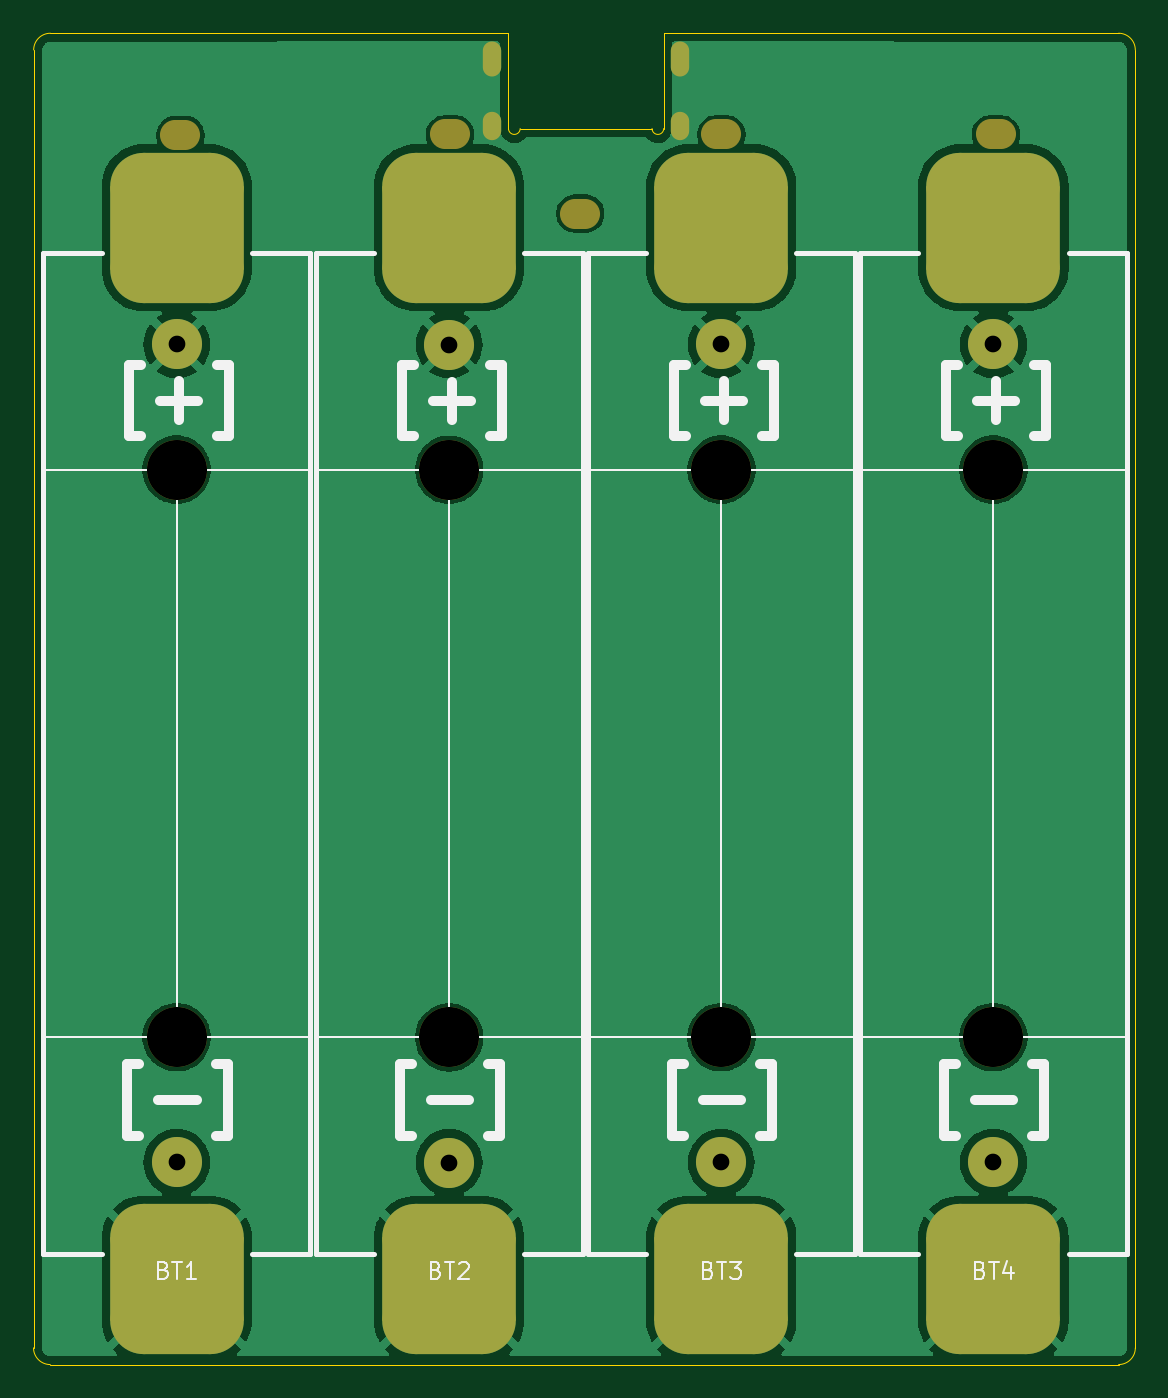
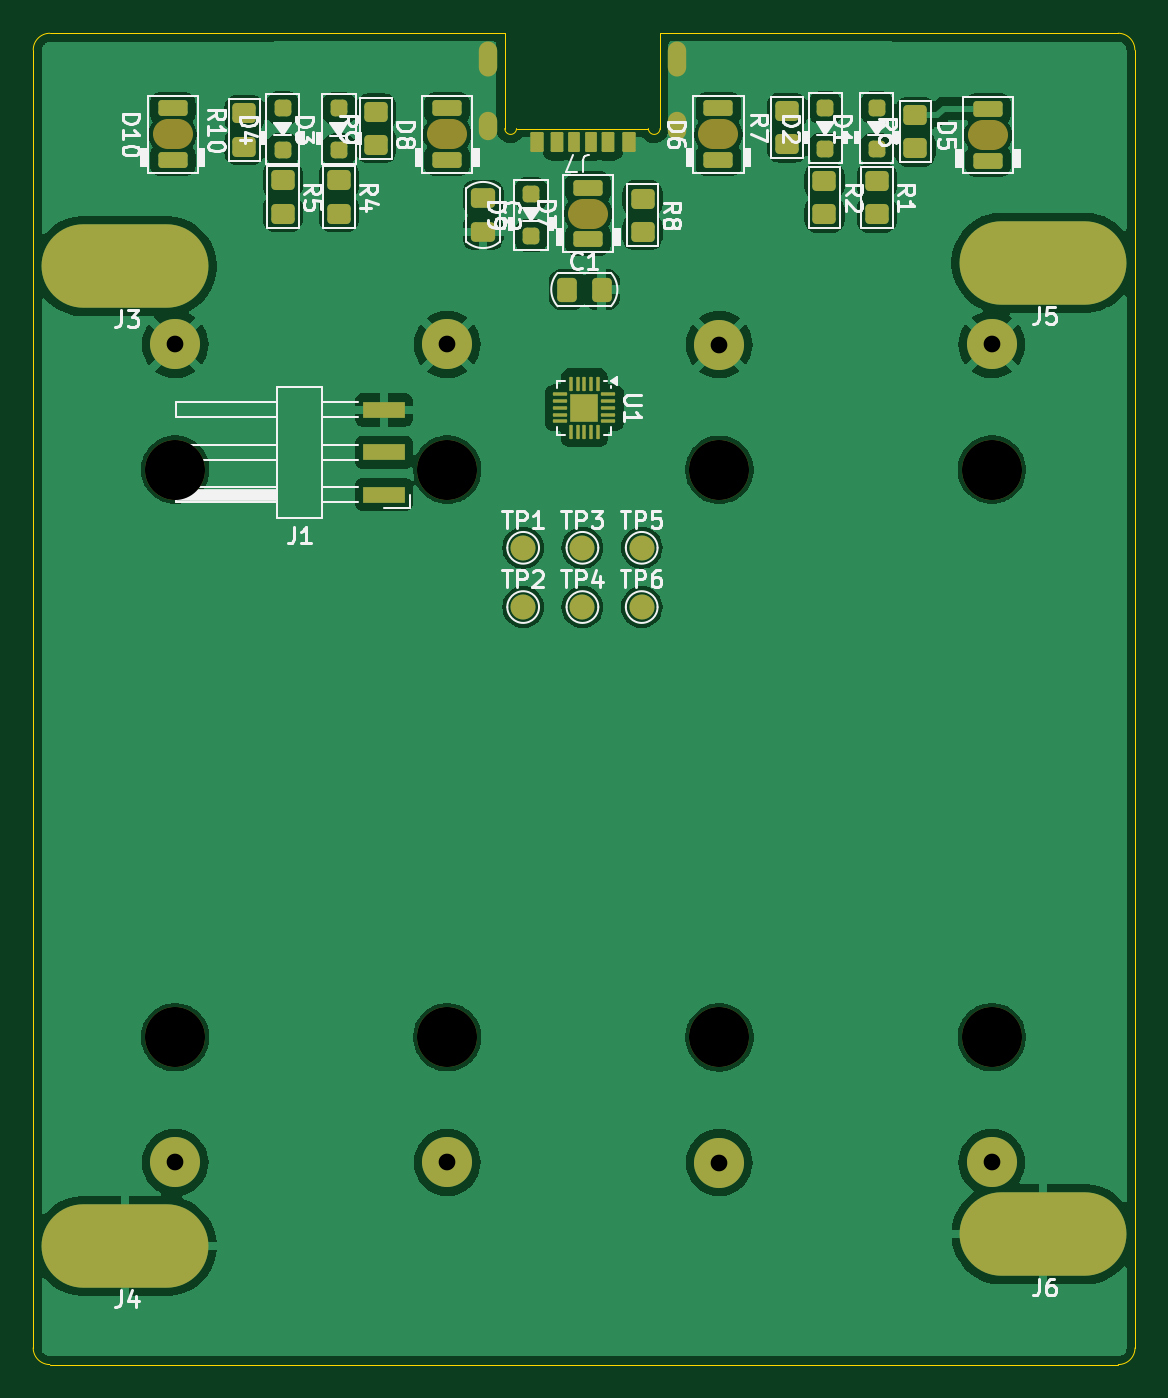
Circuit board: 11 layer files. Board 66.0 x 79.8 mm.
- bottom_copper: NIMH-battery-charger-B_Cu.gbr (129186 bytes)
- bottom_mask: NIMH-battery-charger-B_Mask.gbr (6061 bytes)
- paste: NIMH-battery-charger-B_Paste.gbr (4989 bytes)
- bottom_silk: NIMH-battery-charger-B_Silkscreen.gbr (53498 bytes)
- outline: NIMH-battery-charger-Edge_Cuts.gbr (1396 bytes)
- top_copper: NIMH-battery-charger-F_Cu.gbr (68125 bytes)
- top_mask: NIMH-battery-charger-F_Mask.gbr (2401 bytes)
- paste: NIMH-battery-charger-F_Paste.gbr (1438 bytes)
- top_silk: NIMH-battery-charger-F_Silkscreen.gbr (11408 bytes)
- drill: NIMH-battery-charger-NPTH.drl (813 bytes)
- drill: NIMH-battery-charger-PTH.drl (748 bytes)

=== bottom_copper: NIMH-battery-charger-B_Cu.gbr (129186 bytes, source omitted) ===
=== bottom_mask: NIMH-battery-charger-B_Mask.gbr (6061 bytes, source omitted) ===
=== paste: NIMH-battery-charger-B_Paste.gbr ===
%TF.GenerationSoftware,KiCad,Pcbnew,8.0.6-8.0.6-0~ubuntu24.04.1*%
%TF.CreationDate,2024-11-07T20:30:54+01:00*%
%TF.ProjectId,NIMH-battery-charger,4e494d48-2d62-4617-9474-6572792d6368,rev?*%
%TF.SameCoordinates,Original*%
%TF.FileFunction,Paste,Bot*%
%TF.FilePolarity,Positive*%
%FSLAX46Y46*%
G04 Gerber Fmt 4.6, Leading zero omitted, Abs format (unit mm)*
G04 Created by KiCad (PCBNEW 8.0.6-8.0.6-0~ubuntu24.04.1) date 2024-11-07 20:30:54*
%MOMM*%
%LPD*%
G01*
G04 APERTURE LIST*
G04 Aperture macros list*
%AMRoundRect*
0 Rectangle with rounded corners*
0 $1 Rounding radius*
0 $2 $3 $4 $5 $6 $7 $8 $9 X,Y pos of 4 corners*
0 Add a 4 corners polygon primitive as box body*
4,1,4,$2,$3,$4,$5,$6,$7,$8,$9,$2,$3,0*
0 Add four circle primitives for the rounded corners*
1,1,$1+$1,$2,$3*
1,1,$1+$1,$4,$5*
1,1,$1+$1,$6,$7*
1,1,$1+$1,$8,$9*
0 Add four rect primitives between the rounded corners*
20,1,$1+$1,$2,$3,$4,$5,0*
20,1,$1+$1,$4,$5,$6,$7,0*
20,1,$1+$1,$6,$7,$8,$9,0*
20,1,$1+$1,$8,$9,$2,$3,0*%
G04 Aperture macros list end*
%ADD10RoundRect,0.250000X-0.450000X0.350000X-0.450000X-0.350000X0.450000X-0.350000X0.450000X0.350000X0*%
%ADD11RoundRect,0.070000X-0.280000X-0.530000X0.280000X-0.530000X0.280000X0.530000X-0.280000X0.530000X0*%
%ADD12RoundRect,0.076000X-0.304000X-0.524000X0.304000X-0.524000X0.304000X0.524000X-0.304000X0.524000X0*%
%ADD13RoundRect,0.080000X-0.320000X-0.520000X0.320000X-0.520000X0.320000X0.520000X-0.320000X0.520000X0*%
%ADD14RoundRect,0.190000X0.685000X-0.285000X0.685000X0.285000X-0.685000X0.285000X-0.685000X-0.285000X0*%
%ADD15RoundRect,0.250000X0.337500X0.475000X-0.337500X0.475000X-0.337500X-0.475000X0.337500X-0.475000X0*%
%ADD16RoundRect,0.250000X0.450000X-0.350000X0.450000X0.350000X-0.450000X0.350000X-0.450000X-0.350000X0*%
%ADD17RoundRect,0.250000X0.250000X-0.250000X0.250000X0.250000X-0.250000X0.250000X-0.250000X-0.250000X0*%
%ADD18O,10.000000X5.000000*%
%ADD19RoundRect,0.250000X-0.475000X0.337500X-0.475000X-0.337500X0.475000X-0.337500X0.475000X0.337500X0*%
%ADD20RoundRect,0.167500X-0.167500X0.167500X-0.167500X-0.167500X0.167500X-0.167500X0.167500X0.167500X0*%
%ADD21RoundRect,0.050000X-0.050000X0.375000X-0.050000X-0.375000X0.050000X-0.375000X0.050000X0.375000X0*%
%ADD22RoundRect,0.050000X-0.375000X0.050000X-0.375000X-0.050000X0.375000X-0.050000X0.375000X0.050000X0*%
%ADD23R,2.500000X1.000000*%
G04 APERTURE END LIST*
D10*
%TO.C,R2*%
X123100000Y-52900000D03*
X123100000Y-54900000D03*
%TD*%
%TO.C,R1*%
X119975000Y-52900000D03*
X119975000Y-54900000D03*
%TD*%
D11*
%TO.C,J7*%
X137080000Y-50580000D03*
D12*
X139110000Y-50580000D03*
D13*
X140340000Y-50580000D03*
D11*
X138080000Y-50580000D03*
D12*
X136050000Y-50580000D03*
D13*
X134830000Y-50580000D03*
%TD*%
D14*
%TO.C,D7*%
X137250000Y-56400000D03*
X137250000Y-53300000D03*
%TD*%
D10*
%TO.C,R8*%
X134000000Y-53950000D03*
X134000000Y-55950000D03*
%TD*%
%TO.C,R5*%
X155550000Y-52850000D03*
X155550000Y-54850000D03*
%TD*%
D15*
%TO.C,C1*%
X138525000Y-59405000D03*
X136450000Y-59405000D03*
%TD*%
D16*
%TO.C,R6*%
X117650000Y-50950000D03*
X117650000Y-48950000D03*
%TD*%
D17*
%TO.C,D1*%
X119975000Y-51000000D03*
X119975000Y-48500000D03*
%TD*%
%TO.C,D3*%
X152187500Y-51053500D03*
X152187500Y-48553500D03*
%TD*%
D18*
%TO.C,J3*%
X165000000Y-58000000D03*
%TD*%
D14*
%TO.C,D6*%
X129450000Y-51650000D03*
X129450000Y-48550000D03*
%TD*%
D18*
%TO.C,J5*%
X110000000Y-57800000D03*
%TD*%
D10*
%TO.C,R4*%
X152175000Y-52850000D03*
X152175000Y-54850000D03*
%TD*%
D19*
%TO.C,C2*%
X143550000Y-53900000D03*
X143550000Y-55975000D03*
%TD*%
D18*
%TO.C,J4*%
X165000000Y-116700000D03*
%TD*%
D14*
%TO.C,D5*%
X113300000Y-51700000D03*
X113300000Y-48600000D03*
%TD*%
D17*
%TO.C,D9*%
X140675000Y-56175000D03*
X140675000Y-53675000D03*
%TD*%
D14*
%TO.C,D8*%
X145700000Y-51650000D03*
X145700000Y-48550000D03*
%TD*%
D20*
%TO.C,U1*%
X137900000Y-66080000D03*
X137080000Y-66080000D03*
X137900000Y-66900000D03*
X137080000Y-66900000D03*
D21*
X136690000Y-65040000D03*
X137090000Y-65040000D03*
X137490000Y-65040000D03*
X137890000Y-65040000D03*
X138290000Y-65040000D03*
D22*
X138940000Y-65690000D03*
X138940000Y-66090000D03*
X138940000Y-66490000D03*
X138940000Y-66890000D03*
X138940000Y-67290000D03*
D21*
X138290000Y-67940000D03*
X137890000Y-67940000D03*
X137490000Y-67940000D03*
X137090000Y-67940000D03*
X136690000Y-67940000D03*
D22*
X136040000Y-67290000D03*
X136040000Y-66890000D03*
X136040000Y-66490000D03*
X136040000Y-66090000D03*
X136040000Y-65690000D03*
%TD*%
D17*
%TO.C,D2*%
X123050000Y-51000000D03*
X123050000Y-48500000D03*
%TD*%
D18*
%TO.C,J6*%
X110000000Y-116000000D03*
%TD*%
D16*
%TO.C,R9*%
X149950000Y-50750000D03*
X149950000Y-48750000D03*
%TD*%
D14*
%TO.C,D10*%
X162150000Y-51650000D03*
X162150000Y-48550000D03*
%TD*%
D17*
%TO.C,D4*%
X155562500Y-51028500D03*
X155562500Y-48528500D03*
%TD*%
D16*
%TO.C,R7*%
X125350000Y-50700000D03*
X125350000Y-48700000D03*
%TD*%
%TO.C,R10*%
X157850000Y-50850000D03*
X157850000Y-48850000D03*
%TD*%
D23*
%TO.C,J1*%
X149500000Y-71690000D03*
X149500000Y-69150000D03*
X149500000Y-66610000D03*
%TD*%
M02*

=== bottom_silk: NIMH-battery-charger-B_Silkscreen.gbr (53498 bytes, source omitted) ===
=== outline: NIMH-battery-charger-Edge_Cuts.gbr ===
%TF.GenerationSoftware,KiCad,Pcbnew,8.0.6-8.0.6-0~ubuntu24.04.1*%
%TF.CreationDate,2024-11-07T20:30:55+01:00*%
%TF.ProjectId,NIMH-battery-charger,4e494d48-2d62-4617-9474-6572792d6368,rev?*%
%TF.SameCoordinates,Original*%
%TF.FileFunction,Profile,NP*%
%FSLAX46Y46*%
G04 Gerber Fmt 4.6, Leading zero omitted, Abs format (unit mm)*
G04 Created by KiCad (PCBNEW 8.0.6-8.0.6-0~ubuntu24.04.1) date 2024-11-07 20:30:55*
%MOMM*%
%LPD*%
G01*
G04 APERTURE LIST*
%TA.AperFunction,Profile*%
%ADD10C,0.050000*%
%TD*%
G04 APERTURE END LIST*
D10*
X133650000Y-49760000D02*
G75*
G02*
X132950000Y-49760000I-350000J0D01*
G01*
X104497107Y-122802893D02*
X104507107Y-45050000D01*
X142250000Y-49760000D02*
G75*
G02*
X141550000Y-49760000I-350000J0D01*
G01*
X170502893Y-122802893D02*
G75*
G02*
X169502893Y-123802893I-999993J-7D01*
G01*
X105497107Y-123802893D02*
X169502893Y-123802893D01*
X142250000Y-44040000D02*
X169500000Y-44050000D01*
X170502893Y-122802893D02*
X170500000Y-45050000D01*
X142250000Y-44040000D02*
X142250000Y-49760000D01*
X132950000Y-44040000D02*
X132950000Y-49760000D01*
X105497107Y-123802893D02*
G75*
G02*
X104497107Y-122802893I-7J999993D01*
G01*
X132950000Y-44040000D02*
X105507107Y-44050000D01*
X104507107Y-45050000D02*
G75*
G02*
X105507107Y-44050007I999993J0D01*
G01*
X141550000Y-49760000D02*
X133650000Y-49760000D01*
X169500000Y-44050000D02*
G75*
G02*
X170500000Y-45050000I0J-1000000D01*
G01*
M02*

=== top_copper: NIMH-battery-charger-F_Cu.gbr (68125 bytes, source omitted) ===
=== top_mask: NIMH-battery-charger-F_Mask.gbr (2401 bytes, source withheld) ===
=== paste: NIMH-battery-charger-F_Paste.gbr (1438 bytes, source withheld) ===
=== top_silk: NIMH-battery-charger-F_Silkscreen.gbr (11408 bytes, source omitted) ===
=== drill: NIMH-battery-charger-NPTH.drl ===
M48
; DRILL file {KiCad 8.0.6-8.0.6-0~ubuntu24.04.1} date 2024-11-07T20:30:58+0100
; FORMAT={-:-/ absolute / inch / decimal}
; #@! TF.CreationDate,2024-11-07T20:30:58+01:00
; #@! TF.GenerationSoftware,Kicad,Pcbnew,8.0.6-8.0.6-0~ubuntu24.04.1
; #@! TF.FileFunction,NonPlated,1,2,NPTH
FMAT,2
INCH
; #@! TA.AperFunction,NonPlated,NPTH,ComponentDrill
T1C0.0709
; #@! TA.AperFunction,NonPlated,NPTH,ComponentDrill
T2C0.1417
%
G90
G05
T2
X4.4518Y-2.7636
X4.4518Y-4.1022
X5.0945Y-2.7638
X5.0945Y-4.1024
X5.7362Y-2.7636
X5.7362Y-4.1022
X6.378Y-2.7636
X6.378Y-4.1022
T1
G00X4.4488Y-1.9744
M15
G01X4.4724Y-1.9744
M16
G05
G00X5.0846Y-1.9724
M15
G01X5.1083Y-1.9724
M16
G05
G00X5.3917Y-2.1594
M15
G01X5.4154Y-2.1594
M16
G05
G00X5.7244Y-1.9724
M15
G01X5.748Y-1.9724
M16
G05
G00X6.372Y-1.9724
M15
G01X6.3957Y-1.9724
M16
G05
M30

=== drill: NIMH-battery-charger-PTH.drl ===
M48
; DRILL file {KiCad 8.0.6-8.0.6-0~ubuntu24.04.1} date 2024-11-07T20:30:58+0100
; FORMAT={-:-/ absolute / inch / decimal}
; #@! TF.CreationDate,2024-11-07T20:30:58+01:00
; #@! TF.GenerationSoftware,Kicad,Pcbnew,8.0.6-8.0.6-0~ubuntu24.04.1
; #@! TF.FileFunction,Plated,1,2,PTH
FMAT,2
INCH
; #@! TA.AperFunction,Plated,PTH,ComponentDrill
T1C0.0236
; #@! TA.AperFunction,Plated,PTH,ComponentDrill
T2C0.0394
%
G90
G05
T2
X4.4518Y-2.4683
X4.4518Y-4.3974
X5.0945Y-2.4685
X5.0945Y-4.3976
X5.7362Y-2.4683
X5.7362Y-4.3974
X6.378Y-2.4683
X6.378Y-4.3974
T1
G00X5.1949Y-1.7764
M15
G01X5.1949Y-1.8157
M16
G05
G00X5.1949Y-1.9417
M15
G01X5.1949Y-1.9654
M16
G05
G00X5.639Y-1.776
M15
G01X5.639Y-1.8154
M16
G05
G00X5.639Y-1.9417
M15
G01X5.639Y-1.9654
M16
G05
M30
